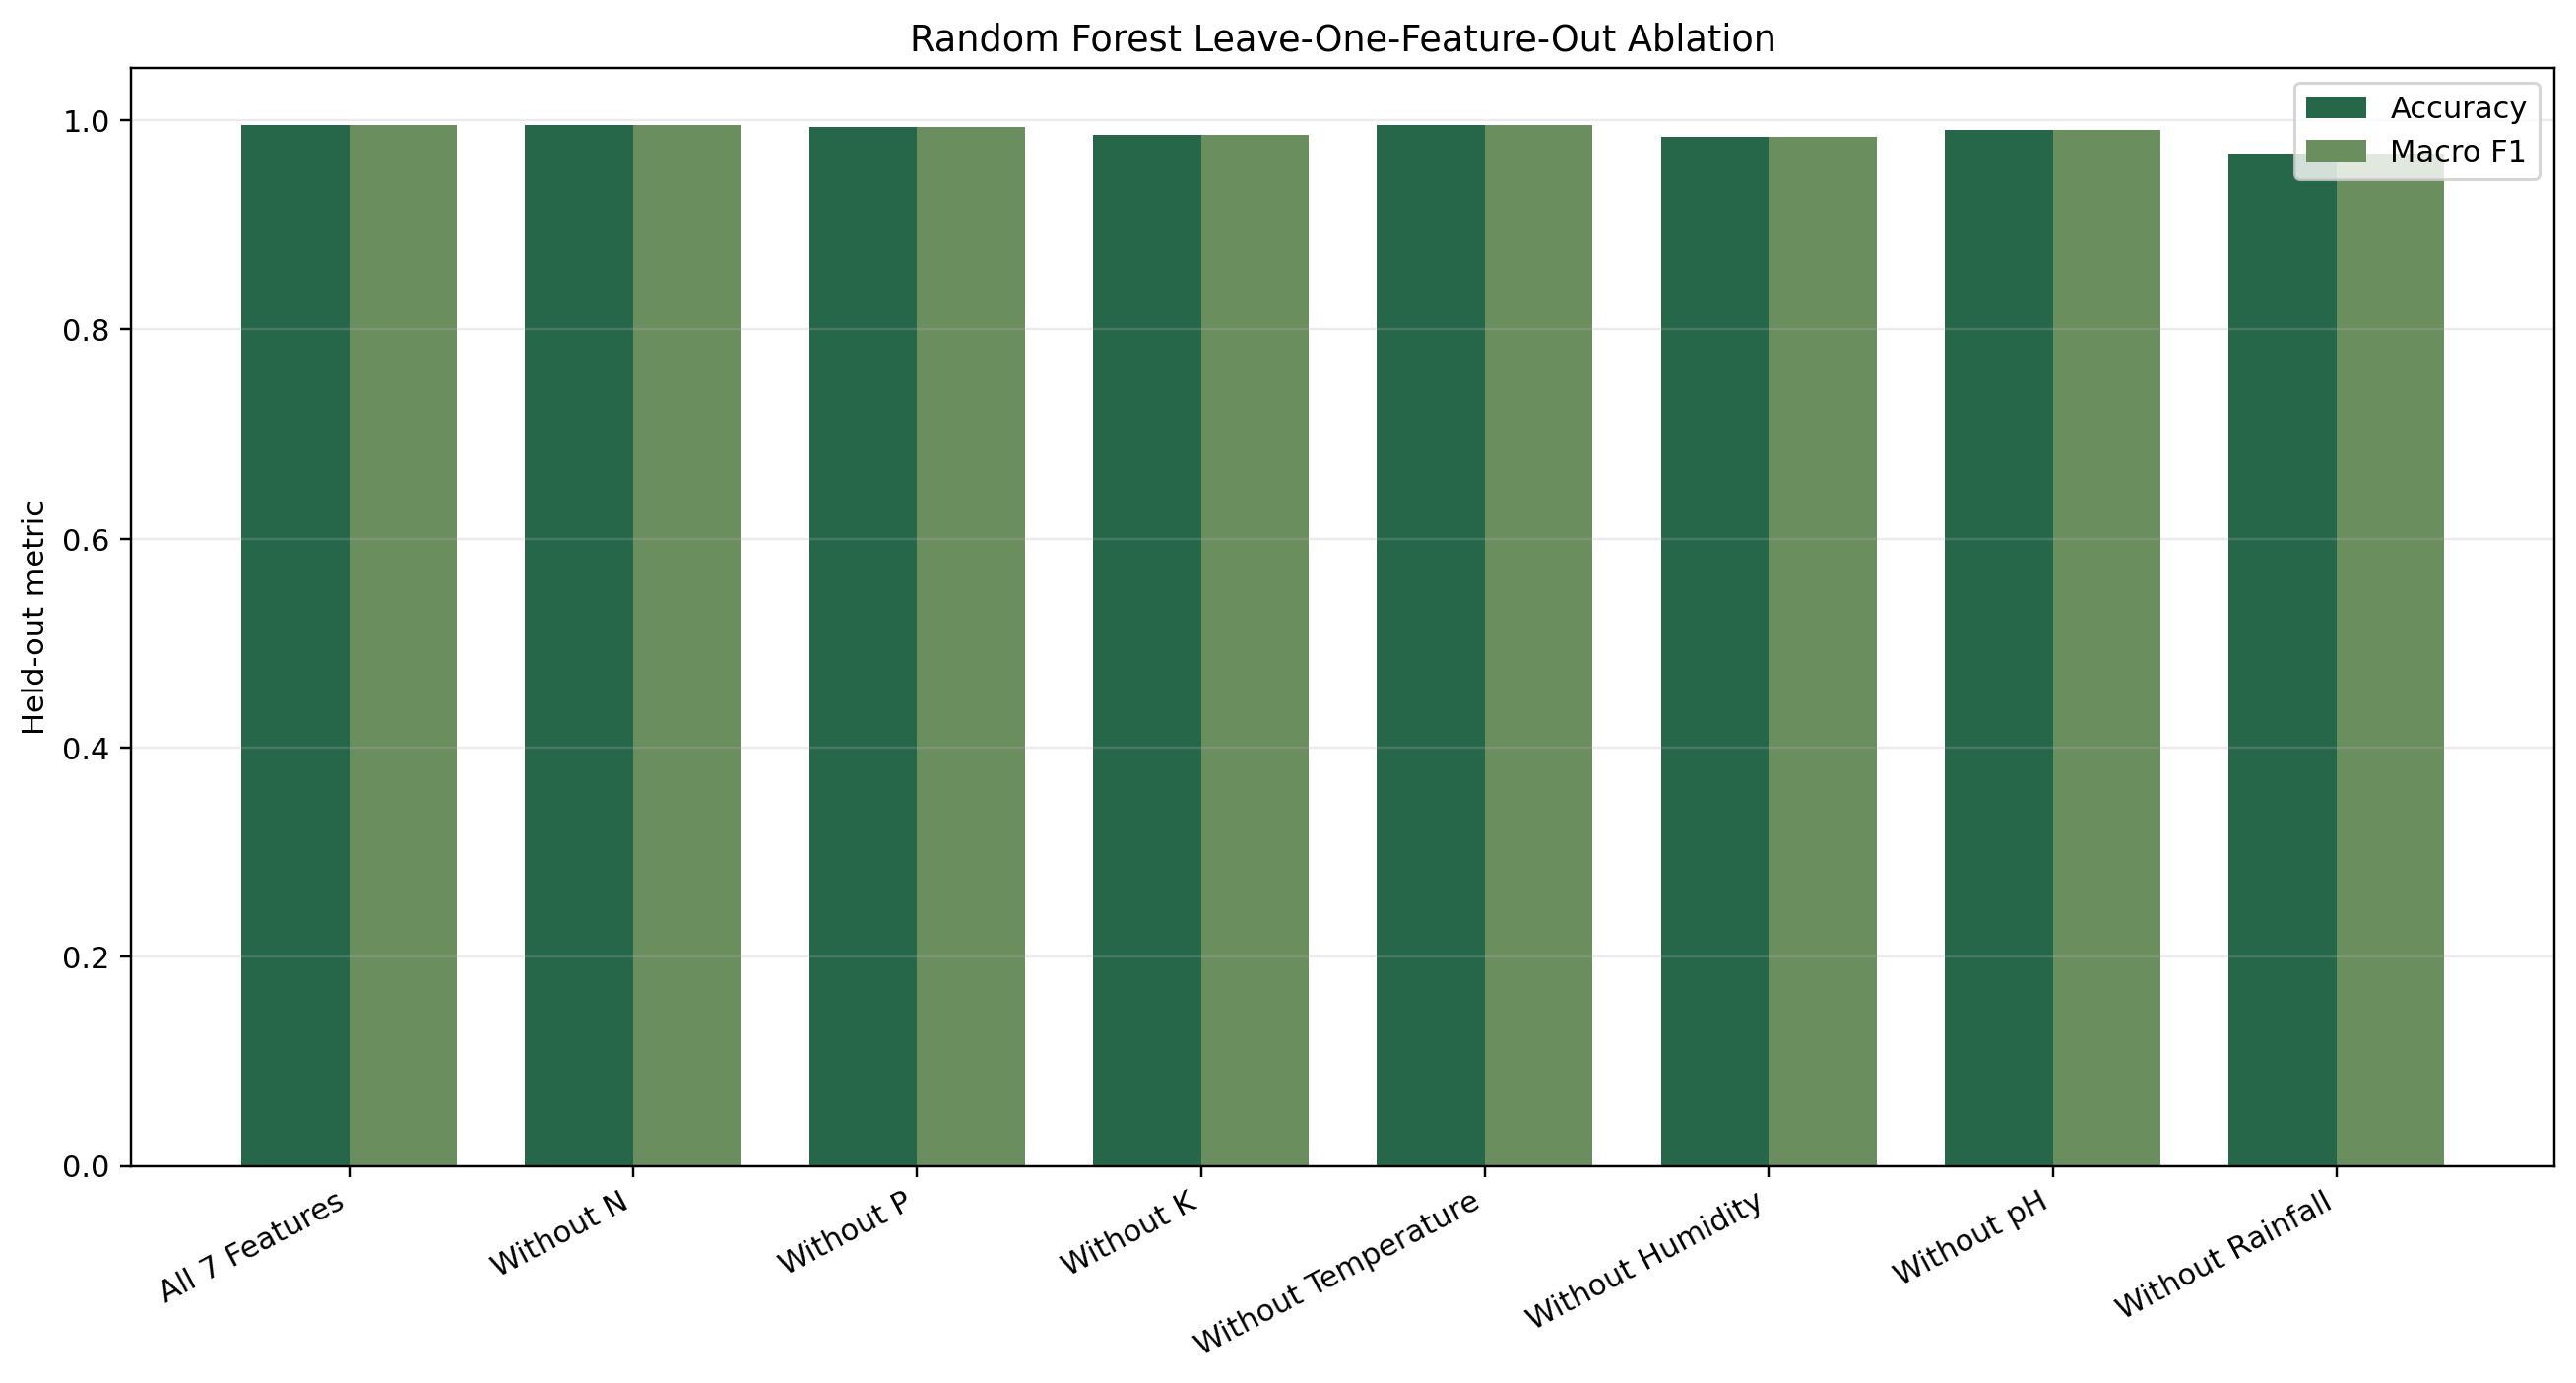

Values plotted in this chart, from the file beside it:
configuration, removed_feature, feature_count, feature_order, accuracy, macro_precision, macro_recall, macro_f1, accuracy_delta, macro_f1_delta
All 7 Features, none, 7, N|P|K|temperature|humidity|ph|rainfall, 0.9955, 0.9957, 0.9955, 0.9955, 0.000000000000, 0.000000000000
Without N, N, 6, P|K|temperature|humidity|ph|rainfall, 0.9955, 0.9957, 0.9955, 0.9955, 0.000000000000, 0.000000000000
Without P, P, 6, N|K|temperature|humidity|ph|rainfall, 0.9932, 0.9935, 0.9932, 0.9932, -0.002273, -0.002274
Without K, K, 6, N|P|temperature|humidity|ph|rainfall, 0.9864, 0.9868, 0.9864, 0.9864, -0.009091, -0.009097
Without Temperature, temperature, 6, N|P|K|humidity|ph|rainfall, 0.9955, 0.9957, 0.9955, 0.9955, 0.000000000000, 0.000000000000
Without Humidity, humidity, 6, N|P|K|temperature|ph|rainfall, 0.9841, 0.9854, 0.9841, 0.9839, -0.01136, -0.01152
Without pH, ph, 6, N|P|K|temperature|humidity|rainfall, 0.9909, 0.9915, 0.9909, 0.9909, -0.004545, -0.004557
Without Rainfall, rainfall, 6, N|P|K|temperature|humidity|ph, 0.9682, 0.9691, 0.9682, 0.9678, -0.02727, -0.02761
